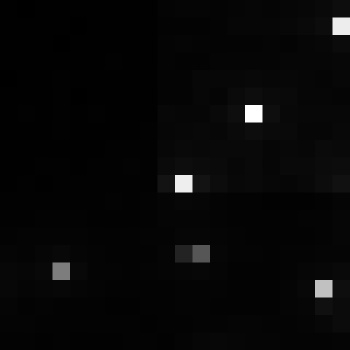

The file beside this chart, header and first rows:
, xmin, ymin, lat, lon, area, perimeter, max_nanowatts, min_nanowatts, moonlight_illumination, clear_sky_confidence, mean_nanowatts
0, 792, 2896, -4.199, -4.199, 1.0, 0.0, 24.43, 0.3033, 11.81, 0.0, 1.602
